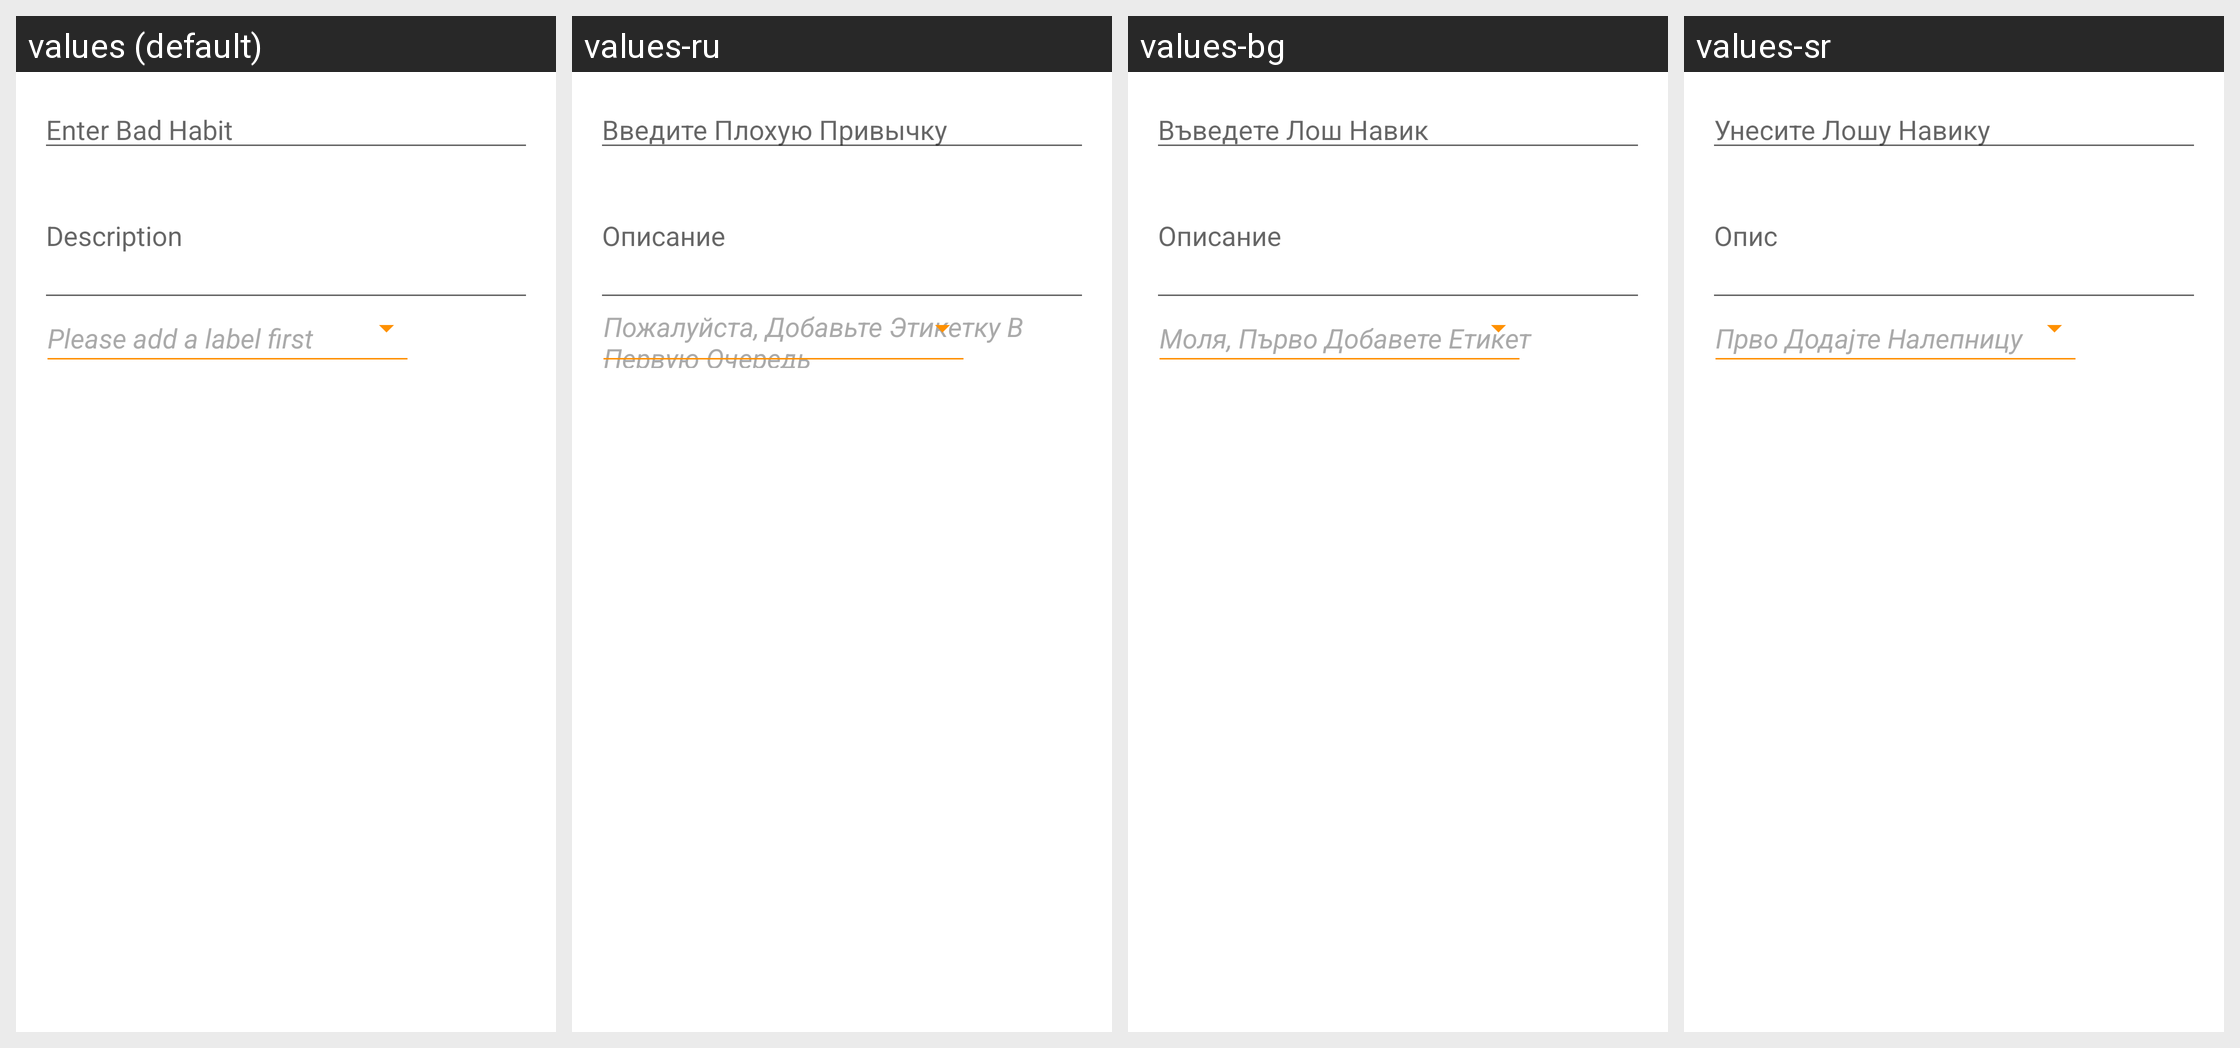

The same Android screen rendered under several of its app's locales, left to right. List the strings drawn on it with the default value and each locale's translation.
Android screen res/layout/layout_bottom_sheet.xml rendered under 4 locales, left to right: values (default), values-ru, values-bg, values-sr. Device: Nexus 5 (rendered at 1080×1920; each locale shown at half size, 540×960, under a caption strip naming it); theme AppTheme.
Other locales in the repository, not shown: values-ar, values-az, values-be, values-bs, values-ca, values-cs, values-da, values-de, values-el, values-eo, values-es, values-et, values-fa, values-fi, values-fil, values-fr, values-ga, values-he, values-hi, values-hr, values-hu, values-hy, values-ia, values-id, values-is, values-it, values-iw, values-ja, values-ka, values-kk, values-ko, values-la, values-lb, values-lt, values-mk, values-ms, values-mt, values-nb-rNO, values-ne, values-nl, values-no, values-pl, values-pt, values-pt-rBR, values-ro, values-sk, values-sl, values-sv, values-th, values-tl, values-tr, values-uk, values-ur, values-uz, values-vi, values-zh-rCN, values-zh-rTW.
Strings drawn on this screen, with the default value and each locale's value (text and hints the layout hard-codes, and strings that could not be matched under every locale, appear in the picture but are not listed):

addtask
  values: Enter Bad Habit
  values-ru: Введите Плохую Привычку
  values-bg: Въведете Лош Навик
  values-sr: Унесите Лошу Навику

note
  values: Description
  values-ru: Описание
  values-bg: Описание
  values-sr: Опис

addlabel
  values: Please add a label first
  values-ru: Пожалуйста, Добавьте Этикетку В Первую Очередь
  values-bg: Моля, Първо Добавете Етикет
  values-sr: Прво Додајте Налепницу
